Labelled photos from "finalDataset", an image-classification folder in Scharfdk/DeepLearning-Project. The possible labels are: beef, bird, bread, cheese, eggs, nuts, pasta, pork, sausage.

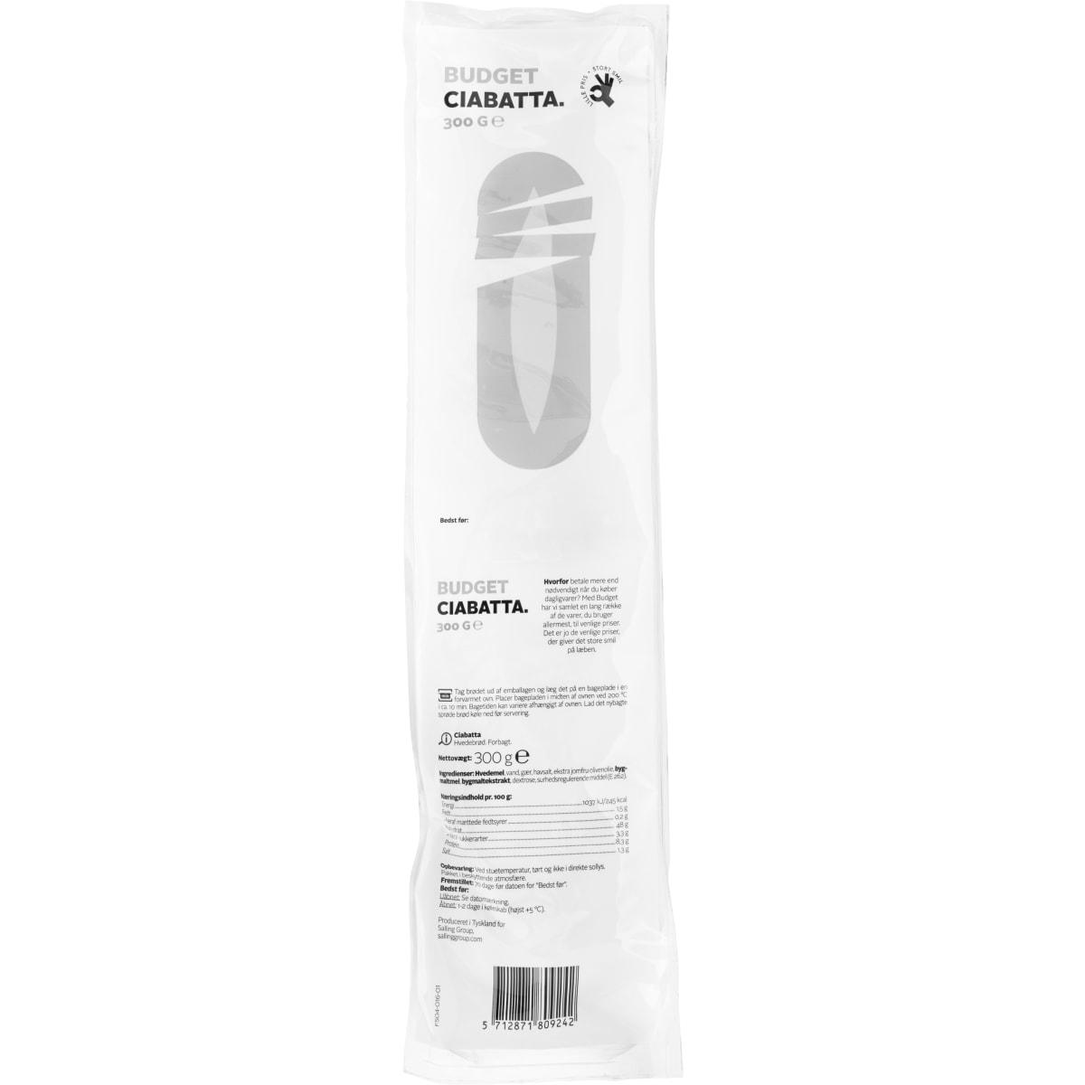
Label: bread

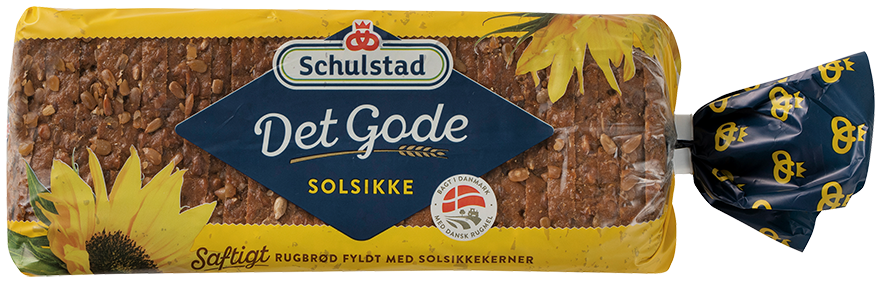
Label: bread

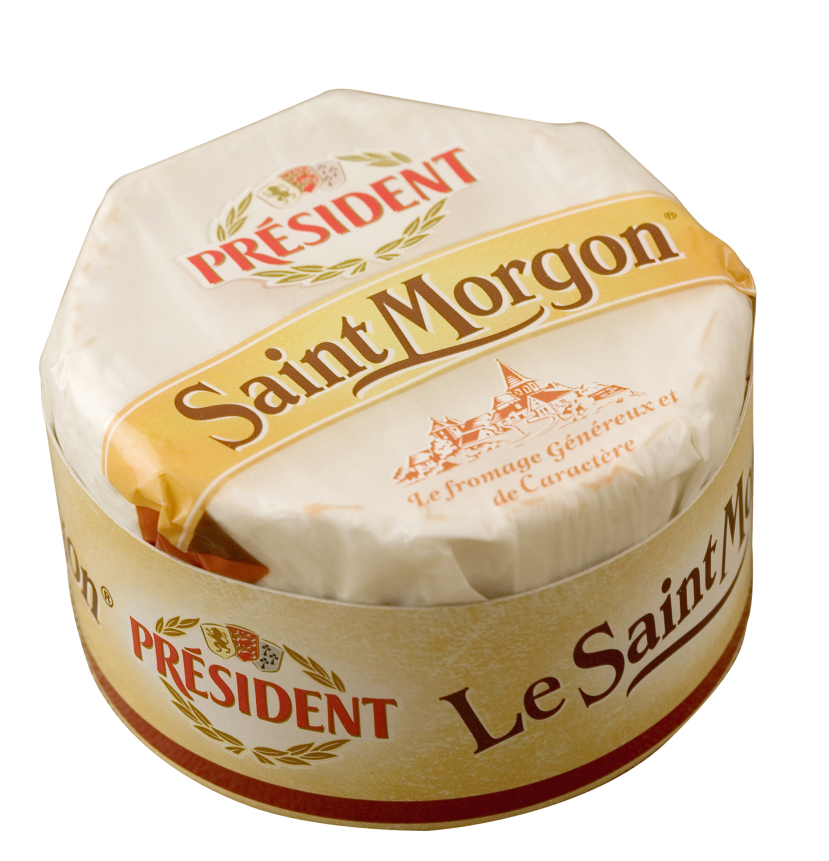
Label: cheese

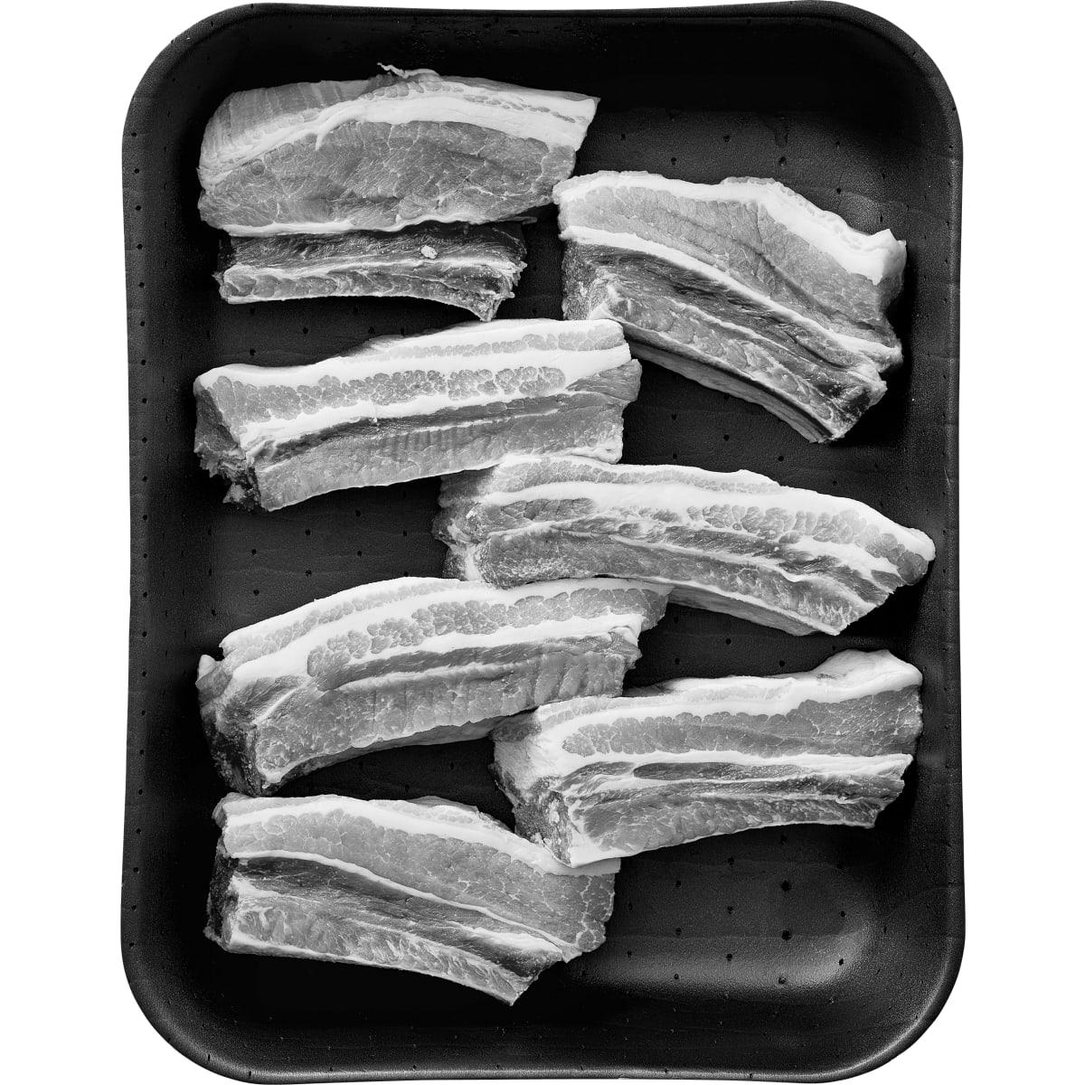
Label: pork

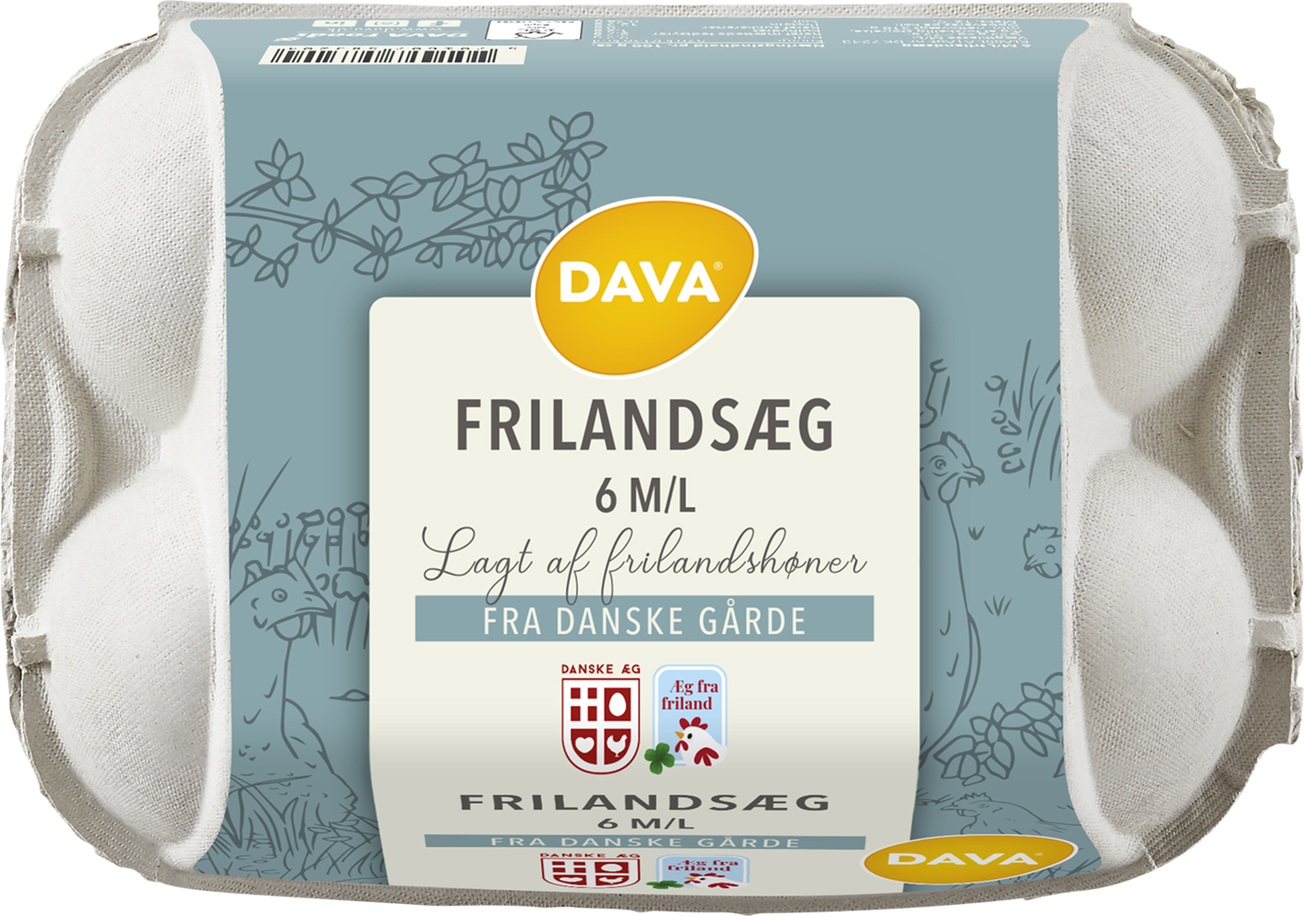
Label: eggs

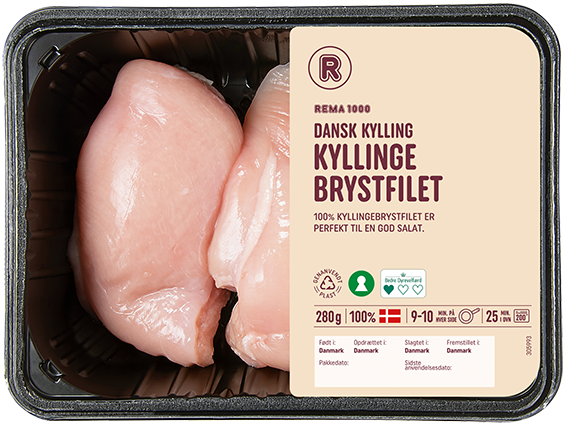
Label: bird
